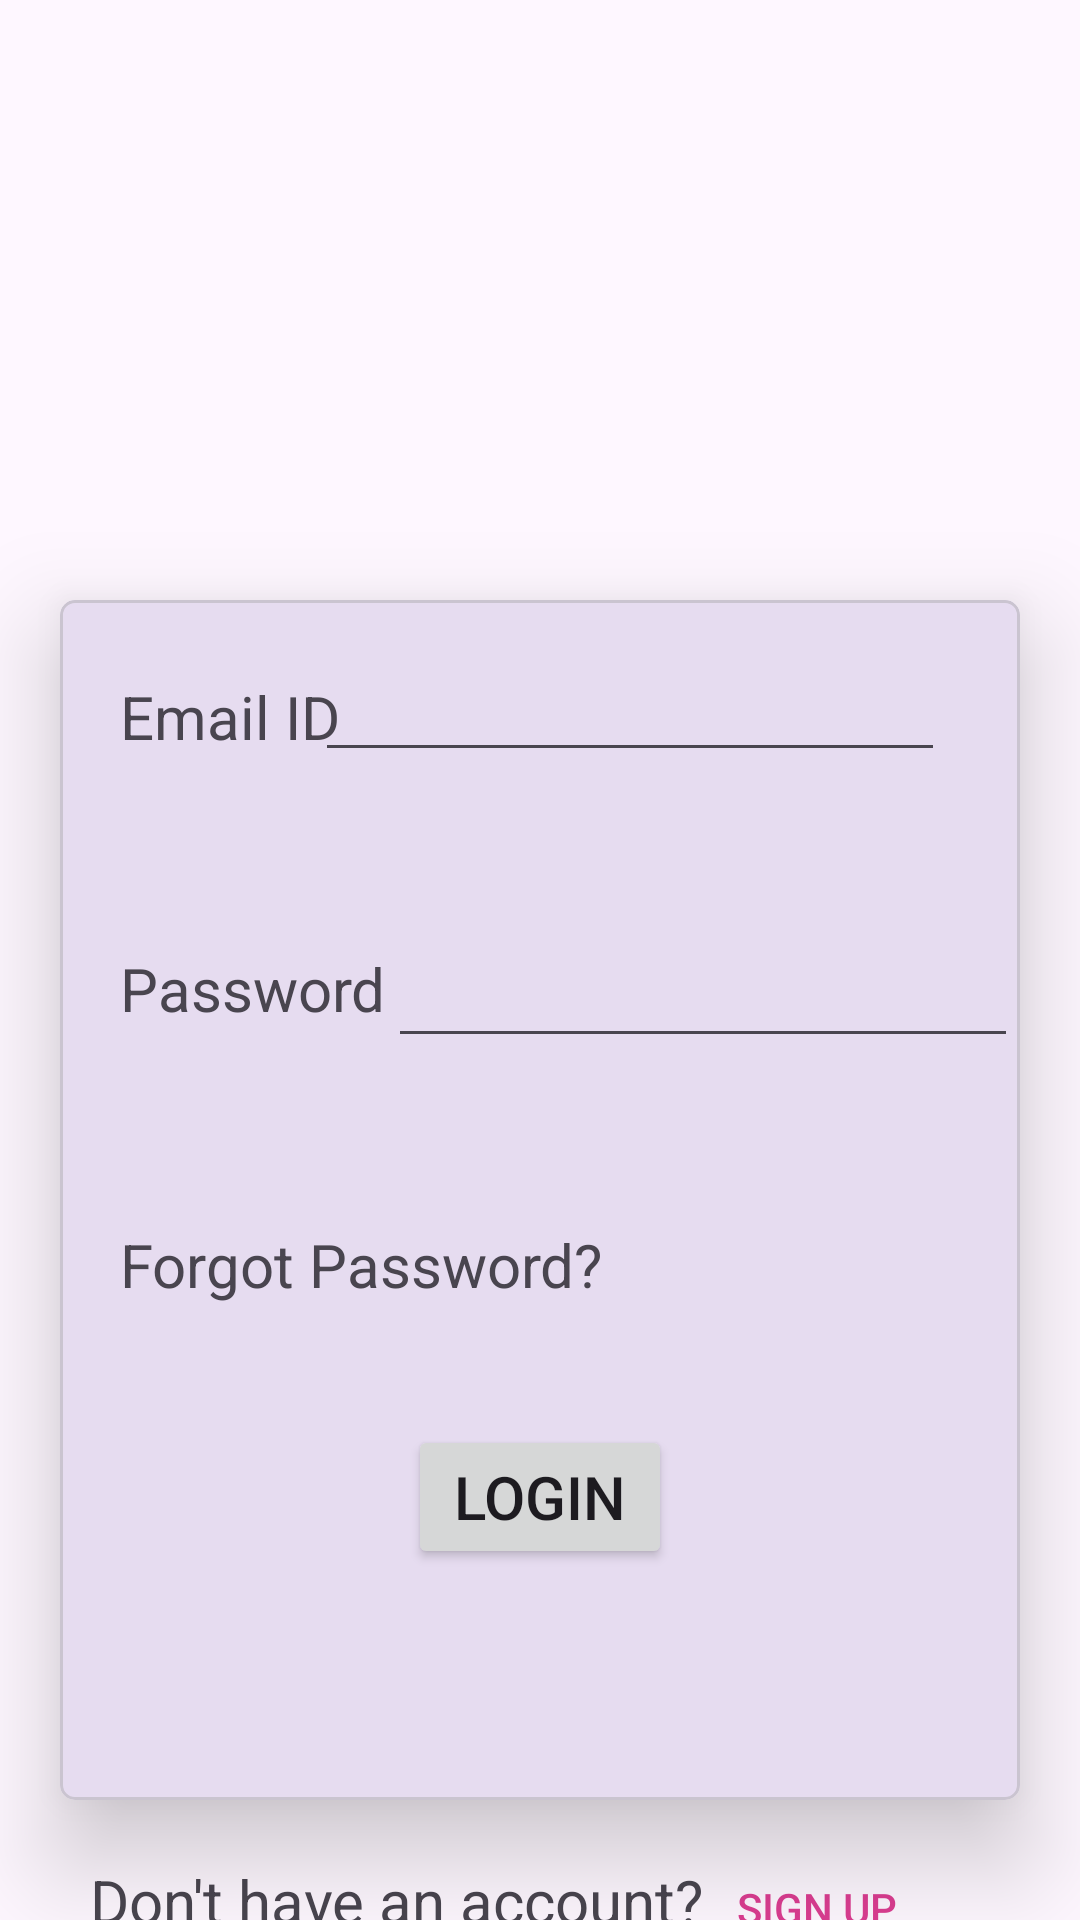

Layout XML and referenced resources for this Android screen:
<!-- AndroidManifest.xml: application theme Theme.MAD_Practical4_22012012024 -->
<!-- res/layout/activity_login.xml -->
<?xml version="1.0" encoding="utf-8"?>
<androidx.constraintlayout.widget.ConstraintLayout xmlns:android="http://schemas.android.com/apk/res/android"
    xmlns:app="http://schemas.android.com/apk/res-auto"
    xmlns:tools="http://schemas.android.com/tools"
    android:layout_width="match_parent"
    android:layout_height="match_parent"
    tools:context=".LoginActivity">

    <ImageView
        android:id="@+id/imageView"
        android:layout_width="match_parent"
        android:layout_height="200dp"
        app:layout_constraintStart_toStartOf="parent"
        app:layout_constraintTop_toTopOf="parent"
        app:srcCompat="@drawable/guni_pink_logo" />

    <com.google.android.material.card.MaterialCardView
        android:id="@+id/materialCardView"
        android:layout_width="match_parent"
        android:layout_height="400dp"
        android:layout_marginHorizontal="20dp"
        app:cardCornerRadius="5dp"
        app:cardElevation="20dp"
        app:layout_constraintStart_toStartOf="parent"
        app:layout_constraintTop_toBottomOf="@id/imageView">

        <androidx.constraintlayout.widget.ConstraintLayout
            android:layout_width="match_parent"
            android:layout_height="match_parent">


            <TextView
                android:id="@+id/textViewEmailId"
                android:layout_width="wrap_content"
                android:layout_height="wrap_content"
                android:layout_marginStart="20dp"
                android:layout_marginTop="20dp"
                android:text="Email ID"
                android:textSize="20sp"
                app:layout_constraintBottom_toBottomOf="@+id/editTextTextEmailAddress"
                app:layout_constraintStart_toStartOf="parent"
                app:layout_constraintTop_toTopOf="parent" />

            <EditText
                android:id="@+id/editTextTextEmailAddress"
                android:layout_width="wrap_content"
                android:layout_height="wrap_content"
                android:layout_marginTop="16dp"
                android:layout_marginEnd="25dp"
                android:ems="10"
                android:inputType="textEmailAddress"
                app:layout_constraintEnd_toEndOf="parent"
                app:layout_constraintHorizontal_bias="1.0"
                app:layout_constraintStart_toEndOf="@+id/textViewEmailId"
                app:layout_constraintTop_toTopOf="parent" />

            <TextView
                android:id="@+id/textViewPassword"
                android:layout_width="wrap_content"
                android:layout_height="wrap_content"
                android:layout_marginStart="20dp"
                android:layout_marginTop="54dp"
                android:text="Password"
                android:textSize="20dp"
                app:layout_constraintBottom_toBottomOf="@+id/editTextTextPassword"
                app:layout_constraintStart_toStartOf="parent"
                app:layout_constraintTop_toBottomOf="@+id/textViewEmailId" />

            <EditText
                android:id="@+id/editTextTextPassword"
                android:layout_width="wrap_content"
                android:layout_height="wrap_content"
                android:layout_marginTop="54dp"
                android:ems="10"
                android:inputType="textPassword"
                app:layout_constraintEnd_toEndOf="parent"
                app:layout_constraintStart_toEndOf="@+id/textViewPassword"
                app:layout_constraintTop_toBottomOf="@+id/editTextTextEmailAddress" />

            <TextView
                android:id="@+id/textView4"
                android:layout_width="wrap_content"
                android:layout_height="wrap_content"
                android:layout_marginStart="20dp"
                android:layout_marginBottom="100dp"
                android:text="Forgot Password?"
                android:textSize="20dp"
                app:layout_constraintBottom_toBottomOf="parent"
                app:layout_constraintStart_toStartOf="parent"
                app:layout_constraintTop_toBottomOf="@+id/textViewPassword" />

            <Button
                android:id="@+id/buttonLogin"
                android:layout_width="wrap_content"
                android:layout_height="wrap_content"
                android:layout_marginTop="40dp"
                android:text="Login"
                android:textSize="20dp"
                app:layout_constraintEnd_toEndOf="parent"
                app:layout_constraintStart_toStartOf="parent"
                app:layout_constraintTop_toBottomOf="@+id/textView4" />
        </androidx.constraintlayout.widget.ConstraintLayout>
    </com.google.android.material.card.MaterialCardView>

    <TextView
        android:id="@+id/textView5"
        android:layout_width="wrap_content"
        android:layout_height="wrap_content"
        android:layout_marginStart="30dp"
        android:layout_marginTop="20dp"
        android:text="Don't have an account?"
        android:textSize="20dp"
        app:layout_constraintStart_toStartOf="parent"
        app:layout_constraintTop_toBottomOf="@+id/materialCardView" />

    <Button
        android:id="@+id/buttonSignUp"
        android:layout_width="wrap_content"
        android:layout_height="wrap_content"
        android:layout_marginTop="12dp"
        android:layout_marginEnd="50dp"
        android:background="#00FFFFFF"
        android:textColor="#DB3D91"
        android:text="SIGN UP"
        app:layout_constraintEnd_toEndOf="parent"
        app:layout_constraintStart_toEndOf="@+id/textView5"
        app:layout_constraintTop_toBottomOf="@+id/materialCardView" />


</androidx.constraintlayout.widget.ConstraintLayout>
<!-- resources referenced by this layout -->
<resources>
  <style name="Theme.MAD_Practical4_22012012024" parent="Base.Theme.MAD_Practical4_22012012024" />
  <style name="Base.Theme.MAD_Practical4_22012012024" parent="Theme.Material3.DayNight.NoActionBar">
          
          
      </style>
</resources>
